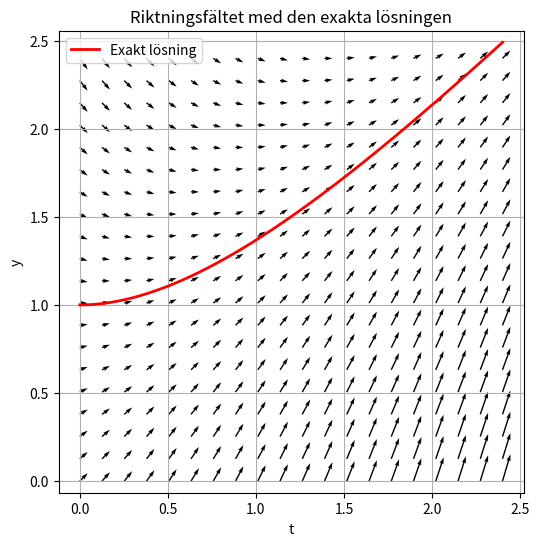
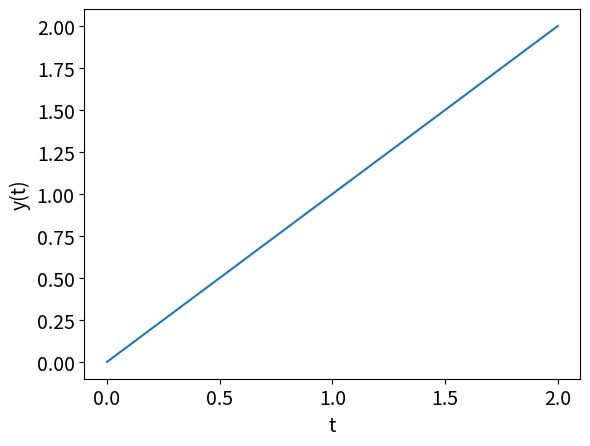
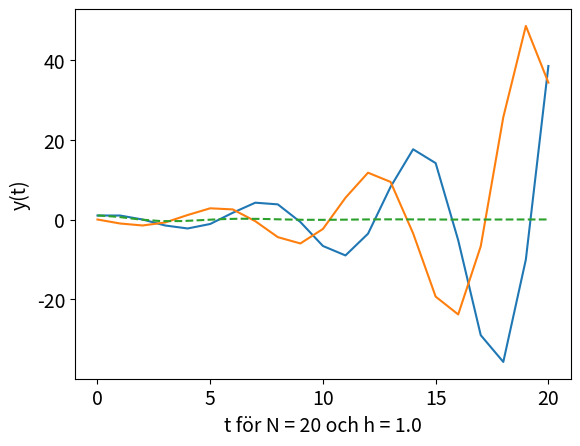
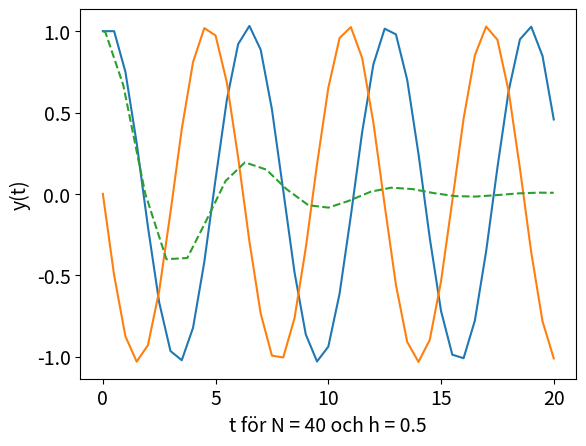
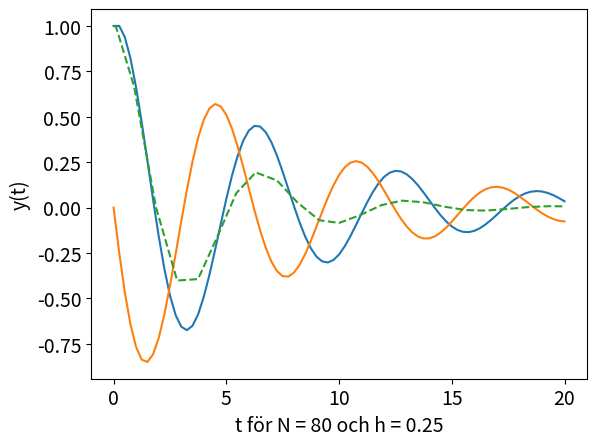
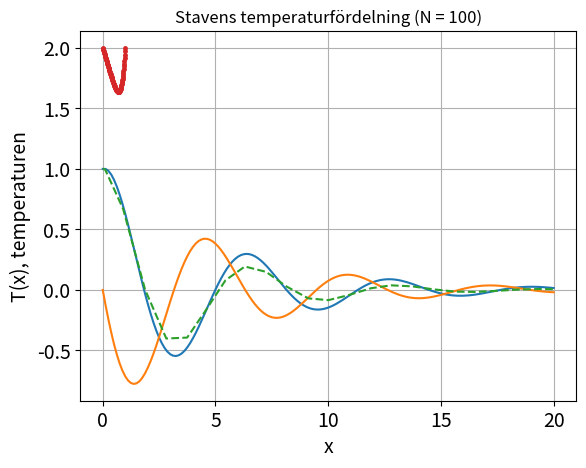

Python code for these plots, in order:
#!/usr/bin/env python3
# -*- coding: utf-8 -*-
"""
Created on Tue Sep 23 19:31:38 2025

@author: mollyfreeman


Hejsan molly!
Hejsan Arvid! :D
"""
import numpy as np
import matplotlib.pyplot as plt
import pandas as pd
import os
import scipy.integrate as integrate
#import scipy.linalg
#from scipy.sparse import diags #diags är en funktion


"""Följande är svar på fråga F1"""
# F1a)

#Skapar en funktion för att rensa konsolen
def console_clear():
    os.system('clear')

#skapa den exakta lösningen
def y_exakt(t):
    return np.exp(-t)+t

#differentialekvationen y' = dy/dt = 1+t-y = f(t,y) enligt uppgiften (tidigare v)
def f(t,y):
    return 1+t-y

#t' = dt/dt = 1 = t_prim(t,y). (tidigare u)
def t_prim(t, y):
    return 1

#Skapa en konstant T eftersom t ∈ [0, T]
T = 1.2

#definiera axlarna på plottens start och slutpunkt
t_start_slut=(0, 2*T)
y_start_slut=(0, 2*T)

#Skapa ett riktningsfält (plott_quiver = plotta_riktningsfalt) som ges av F(t,y) = (1,f(t,y))
def plotta_riktningsfalt(t_start_slut, y_start_slut, t_prim, f, tathet=20, scale = 50, titel = "Riktningsfält"):
    #(x_range, y_range, u_func, v_func, density=20, scale=1, title="Quiver Plot" ändras)
    #t_start_slut = tupel (t_min, t_max)
    #y_start_slut = tupel (y_min, y_max)
    #t_prim = t'
    #f = y'
    #tathet = 20 = antal pilar per axel
    #scale = 1 = pilarnas skalfaktor, desto högre siffra desto kortare
    #title = "..." titeln
    
    #skapa ett rutnät med punkter
    t_axel = np.linspace(t_start_slut[0], t_start_slut[-1], tathet)
    y_axel = np.linspace(y_start_slut[0], y_start_slut[-1], tathet)
    #(starpunkt, slutpunk, antal punkter)
    t, y = np.meshgrid(t_axel, y_axel)
    #t_axel vektorn som består av massa punkter
    #y_axel består av massa punkter
    #np.meshgrid skapar en matris av dessa 
    
    #få fram riktning per axel
    U = t_prim(t, y)
    V = f(t, y)

    #plotta figuren
    plt.figure(figsize=(6, 6))
    plt.quiver(t, y, U, V, scale=None)
    
    #döper den röda exakta 
    t_rod = np.linspace(0, 2*T, 200)
    y_rod = y_exakt(t_rod)
    plt.plot(t_rod, y_rod, 'r', linewidth=2, label="Exakt lösning")
    plt.legend()
    
    #plottens titel
    plt.title(titel)
    
    #axelrubrikerna
    plt.xlabel("t")
    plt.ylabel("y")
    
    #lika avstånd på axklarna
    plt.axis("equal")
    
    #svaga bakgrundsstreck
    plt.grid(True)
    
    #visa plotten
    plt.show()



#Menyfunktion, kalla på funktionerna
def main_F1a():
    plotta_riktningsfalt(t_start_slut, y_start_slut, 
                         t_prim, f, tathet=20, scale=50, 
                         titel = "Riktningsfältet med den exakta lösningen")

main_F1a()






# F1b)
# Approximera metoden med Eulers metod framåt (skriv allmänt så koden kan användas igen) och steglängden h=0.1
# Spara initialdata och alla lösningsvärden i en vektor
# Plotta den numeriska lösningsvektorn som funktion av tiden


def euler_framat(f, a, b, y0, h):

    n = round(np.abs(b-a)/h)
    print(n)
    
    # Diskretiseringsteg: Generera n+1 friddpunkter
    t = np.linspace(a, b, n+1)
    y = np.zeros(n+1)

    # Begynnelsevillkor
    y[0] = y0

    # Iterera med Eulers framåt. Formler EF.1
    # Modul 6 Del 2
    for k in range(n):
        y[k+1] = y[k] + h*f(t[k], y[k])
    return t, y


def skapa_tabell(tsol, ysol, h):

    yexakt = y_exakt(tsol)
    Ek_global = np.abs(ysol-yexakt)
    print("felet ek")
    print(Ek_global)

    tabell = {"Steg: tk": tsol,
              "yk": ysol
              }
    df = pd.DataFrame(tabell)
    print(df)


# F1c)
# Verifiera att felet blir Ek = |yk(T)−yexakt(T)| ≈ 0.0188

def main_F1b():
    a = 0
    b = 1.2
    y0 = 1
    h = 0.1
    # a)
    ta, ya = euler_framat(f, a, b, y0, h)
    print("ya")
    print(ya[-1])
    print("ta")
    print(ta[-1])
    yexakt = y_exakt(ta[-1])
    Ek = np.abs(ya[-1]-yexakt)
    print(Ek)
    # plotta_solution(ta,ya,h)
    # skapa_tabell(ta, ya, h)

    # f = lambda t, y: -y      #Definera en lambda funktion (=inline function)

    sol = integrate.solve_ivp(f, [0, 2], [0], t_eval=np.linspace(0, 2, 50))
    print(" ")
    print(sol.t)
    print(sol.y)
    fig, ax = plt.subplots()
    # sol.y är en matris, lösningen ges i första raden
    ax.plot(sol.t, sol.y[0])
    ax.set_xlabel('t', fontsize=14)
    ax.set_ylabel('y(t)', fontsize=14)
    ax.tick_params(labelsize=14)
    plt.show()



main_F1b()


# -----------------------------------------------------------------------------------------------------------------
"""Följande är svar på fråga F2"""
# F2a, b och c)
# Gör en konvergensstudie genom att ha h och beräkna numerisk lösning med Eulers metod framåt
# Spara lösningen för varje h i y(T)

def main_f2():
    fel_lista = []
    h_lista = np.array([0.2, 0.1, 0.05, 0.025, 0.0125])
    a = 0
    b = 1.2
    y0 = 1
    h = 0.1
    # Beräkna felen ek = |yk(T) − yexakt(T)| och verifiera att felen blir enligt facit
    for h in h_lista:
        ta, ya = euler_framat(f, a, b, y0, h)
        yexakt = y_exakt(ta[-1])
        Ek = np.abs(ya[-1]-yexakt)
        fel_lista.append(Ek)
        print("för h = ", h, "så är lösningen", ya[-1], "och felet Ek = ", Ek)

    print(" \nuppgift f2c, nogranhetsordningarna är:")

    p_lista = []

    # Beräkna nogrannhetsordningen empiriskt och jämför
    for i in range(len(fel_lista) - 1):
        ek_h = fel_lista[i]
        ek_h_halverad = fel_lista[i+1]
        p = np.log(ek_h / ek_h_halverad) / np.log(2)
        p_lista.append(p)
        print(p)
    # print(p_lista)

main_f2()

# -----------------------------------------------------------------------------------------------------------------
"""Följande är svar på fråga T1"""
# T1a)
# Gör en differentialekvation till en LCR krets genom att skriva om ekvation 2 till y´= F(t,y)

# T1b)

#Skriv differentialekvationen
def diffekvation_2(t, y, R, L, C):
    # t, y, R, L, C är inparametrar. Funktionen returnerar vektorn F(t, y).
    q = y[0]  # detta är för solve_ivp
    i = y[1]  # första derivatan

    q_prim = i
    i_prim = -(R/L)*i-(1/(L*C))*q

    return np.array([q_prim, i_prim])


#
def my_ode(t, y):
    """
    Definierar den ordinära differentialekvationen dy/dt = -2y.
    """
    return -2 * y


# 2. Definiera tidsintervall och initialvillkor
t_span = (0, 5)
y0 = [1]

# 3. Löser ekvationen med solve_ivp
sol = integrate.solve_ivp(my_ode, t_span, y0, dense_output=True)


def lös_ODE(R, L, C, t_span, Q0):

    y0 = [Q0, 0]

    F = integrate.solve_ivp(diffekvation_2, t_span, y0, args=(R, L, C))
    return F


# T1c)
# Lös systemet med solve_ivp och metoden RK45 för dämpad  och odämpad svängning
def main_T1_c():

    t_span = [0, 20]
    Q0 = 1
    L = 2
    C = 0.5
    R_dämpad = 1
    R_odämpad = 0
    lösning_dämpad = lös_ODE(R_dämpad, L, C, t_span, Q0)
    lösning_odämpad = lös_ODE(R_odämpad, L, C, t_span, Q0)
    print('lösningen för dämpad är ', lösning_dämpad)
    print('lösningen för odämpad är ', lösning_odämpad)


main_T1_c()

# T1d)
# Dela tidsintervallet och plotta lösningen för varje värde på N.

def euler_system_forward_h(F, t0, tend, U0, h,R,L,C):
    """ 
    Implements Euler's method forward for a system of ODEs.

    Parameters:
        F       : function(t, U) → dU/dt (returns numpy array)
        t0      : initial time
        tend    : Final time
        U0      : initial state (numpy array)
        h       : step size

    Returns:
        t_values : numpy array of time points
        y_values : numpy array of state values (n_steps+1 x len(y0))
    """

    n_steps = int(np.abs(tend-t0)/h)
    y0 = np.array(U0, dtype=float)
    t_values = np.zeros(n_steps+1)
    y_values = np.zeros((n_steps+1, len(y0)))

    t_values[0] = t0
    y_values[0] = U0

    for i in range(n_steps):
        y_values[i+1] = y_values[i] + h * F(t_values[i], y_values[i],R,L,C)
        t_values[i+1] = t_values[i] + h

    return t_values, y_values


def plotta_T1_d(x_värden, y_värden,N,h,exakt_lösning):
    
    fig, ax = plt.subplots()
    # sol.y är en matris, lösningen ges i första raden
    ax.plot(x_värden, y_värden)
    ax.plot(exakt_lösning.t, exakt_lösning.y[0], label='RK45 (Exakt)', linestyle='--')
    ax.set_xlabel('t för N = ' +str(N) + ' och h = ' + str(h), fontsize=14)
    ax.set_ylabel('y(t)', fontsize=14)
    ax.tick_params(labelsize=14)
    plt.show()
 

def T1_d():
    N_lista = np.array([20,40,80,160])
    t_intervall = [0,20]
    t = t_intervall[1] - t_intervall[0]
    t0 = t_intervall[0]
    tend = t_intervall[1]
    U0 = np.array([1,0])
    R = 1
    L = 2
    C = 0.5
    for N in N_lista:
        h = t/N
        lösning_euler = euler_system_forward_h(diffekvation_2, t0, tend, U0, h,R,L,C)
        #print("för N = ", N, "blir steglängden h= ", h, "och lösningen blir ", lösning_euler)
        exakt_lösning = lös_ODE(R, L, C, t_intervall, U0[0])
        plotta_T1_d(lösning_euler[0], lösning_euler[1],N,h,exakt_lösning)
    
    
def T1_e():
    N_lista = np.array([80,160,320,640])
    t_intervall = [0,20]
    t = t_intervall[1] - t_intervall[0]
    t0 = t_intervall[0]
    tend = t_intervall[1]
    U0 = np.array([1,0])
    R = 1
    L = 2
    C = 0.5
    föregående_fel = 0
    for N in N_lista:
        h = t/N
        lösning_euler = euler_system_forward_h(diffekvation_2, t0, tend, U0, h,R,L,C)
        exakt_lösning = lös_ODE(R, L, C, t_intervall, U0[0])
        exakta_y_värden = exakt_lösning.y
        felet = np.abs(lösning_euler[1][-1][0] - exakta_y_värden[0][-1]) #eftersom lösning_euler är en tupel
        print("felet för N = ", N,"och h = ", h, "är Ek = ", felet)
        
        
         
        if föregående_fel !=0:
            nogrannhetsordning = np.log2(np.abs(föregående_fel / felet))
            print("nogrannhetsordning = ", nogrannhetsordning)
        
        föregående_fel = felet
T1_d()   
T1_e()

    


    
# T1e)
# För dämpad svänging, utför en konvergensstudie för Euler framåt, nogrannhetsordning empiriskt



# -----------------------------------------------------------------------------------------------------------------
"""Följande är svar på fråga T2"""
# T2a, b och c) KLAR
def q(x): #Enligt uppgiften
    return 50 * (x**3) * np.log(x + 1)

#Variabler
N = 4 #här kan man ändra, tex 4, 100 osv enligt uppgiften
k = 2 #konstant enligt uppgiften
TL = 2 #ska vara 2 enligt uppgiften, men kan ändras enligt uppgiften
TR = 2 #ska vara 2 enligt uppgiften, men kan ändras enligt uppgiften
L = 1 #konstant enligt uppgiften

def stavens_temperatur(N, q, k, TL, TR, L): 
    #N = Antal delintervall, dvs N+1 punkter finns totalt men vi ska räkna ut N-1 punkter 
    #q = funktionen som ska vara q(x) enligt uppgiften
    #k = stavens värmeledningsförmåga, en skalär
    #TL = randvillkor vid x=0, 
    #TR = randvillkor vid x=L
    #L = längd på staven
    h = (L - 0) / N #steglängden ((b-a)/N ) = ( (slutpunkt - startpunkt)/ N antal delintervall ) är 0.25 om N=4
   
    #Nu ska A skrivas
    mittersta_diagnonalen = (-2*k/h**2) *np.eye(N-1) #(-2k / h**2) på mittersta diagonalen, 
    nedre_diagnonalen = (k/h**2) * np.diag(np.ones((N-2), dtype=None),-1) #https://numpy.org/doc/2.2/reference/generated/numpy.ones.html
    ovre_diagnonalen = (k/h**2)* np.diag(np.ones((N-2), dtype=None),1) 
    A = np.round(mittersta_diagnonalen + nedre_diagnonalen + ovre_diagnonalen) 
    #A har 3 diagonaler, i formen av (N-1)*(N-1)
    
    #Nu ska x_vektorn skrivas
    x_j = np.linspace(0+h, L-h, N-1) 
    #x_j värden skrivs i en lista, där indexet j = [1, 2, 3, …, (N-1))]
    #x_j elementen står för punkterna där vi ska approximera temperaturen
    #np.linspace(startpunkt, slutpunkt, antal x_j punkter som vi ska räkna ut)
    #https://numpy.org/devdocs//reference/generated/numpy.linspace.html 
    
    #Nu ska b_vektorn skrivas
    b = q(x_j).astype(float)
    #Högerledsvektorn b har längden (N-1)
    b[0] -= (k / h**2) * TL 
    b[-1] -= (k / h**2) * TR
    
    #Lös ut T inre och 
    T_ej_med_randvillkor = np.linalg.solve(A,b)

    x = np.linspace(0, L, N+1) #alla x_värden, dvs randvärderna är inkluderade
    T = np.concatenate(([TL],T_ej_med_randvillkor,[TR])) #alla T_värden, dvs randvärderna är inkluderade
    
    return A, x_j, x, b, T

#printa temperaturerna i en lista
A, x_j, x, b, T = stavens_temperatur(N, q, k, TL, TR, L)
print("A:\n", A)
print("x värden:\n", x_j)
print("b värden:\n", b)
print("Stavens temperatur beräknat på",N+1,"stycken punkter är: \n",T)


# T2d) KLAR
#Få fram A, x och b för N=100 istället.
A_T2d, x_j_T2d, x_T2d, b_T2d, T_T2d = stavens_temperatur(100, q, k, TL, TR, L)
#A_T2d systemmatrisen 99*99 för de inre punkterna
#x_T2d alla x koordinaterna där randvärderna är inkluderade
#b_T2d b för de inre punkterna
#T_T2d temperaturen där randvärderna är inkluderade

#Skriv funktionen som plottar temperaturfördelningen
def plotta_stavens_temperatur(x,T): 
    #x = vad som ska vara på x-axeln
    #T = vad som ska vara på y-axeln (som ska vara temperaturen)
    plt.plot(x, T, '-o', markersize=2.5) #markersize ändrar punkternas storlek
    plt.title("Stavens temperaturfördelning (N = 100)")
    plt.xlabel("x")
    plt.ylabel("T(x), temperaturen")
    plt.grid(True) #Visar hjälplinjerna

#kalla på funktionen som plottar
plotta_stavens_temperatur(x_T2d,T_T2d)

#Printa vad temperaturen uppskattas vara i x=0.2
for idx, element in enumerate(x_T2d):
    #https://stackoverflow.com/questions/522563/how-can-i-access-the-index-value-in-a-for-loop
    if element == 0.2:
        print("Stavens temperatur i x = 0.2 är", T_T2d[idx])


# T2e) KLAR
#Antal delintervall i lista, börja på N=50
N_T2e = [50, 100, 200, 400, 800, 1600]

#Jämförelsevärde T(0.7) = 1.6379544 enligt uppgift
T_jamforelsevarde_noll_komma_sju_avrundat= 1.6379544

# Gör konvergensstudie med steglängdshalvering.
felen = [] #tom lista som fyller på för att beräkna p

#Gör kolumnrubriken
print(" \n  N     h        T(0.7)     |felet|")

#Lägg till värden i felen
for N in N_T2e: #för N i listan N_T2e

    #Skapa en matris A och b, alla x värden och T värden för varje element i N_T2e genom att anropa funktionen stavens_temperatur
    A, x_j, x, b, T = stavens_temperatur(N, q, k, TL, TR, L) 
    
    #ibland finns inte x = 0.7 ooch det löses
    T_noll_komma_sju_approxiamtion = np.interp(0.7, x, T)
    #interpolationden gör en linje mellan approximationspunktern nära x = 0.7 för att x värdet ska bli exakt 0.7
    #https://numpy.org/doc/2.3/reference/generated/numpy.interp.html 
    
    #Skriv absoluta felet
    varje_fel = abs(T_noll_komma_sju_approxiamtion - T_jamforelsevarde_noll_komma_sju_avrundat) 
    
    #appendar varje absoluta fel till listan felen
    felen.append(varje_fel) 
    
    print(f"{N:4}  {L/N:.3e}  {T_noll_komma_sju_approxiamtion:.6}  {varje_fel:.3e}")
    #{N:4} N värden ska ta upp 4 "fält" i bredd. f"{N:4}" gör att det inte behöver stå format(N, "4")
    #https://www.w3schools.com/python/ref_string_format.asp
    #{L/N:.3e} tre decimalers nogrannhet 
    #e = 10^(ett tal som ska anges)
    #{T_noll_komma_sju_approxiamtion:.6} temperaturen för varje värde på N_T2e avrundat till sex decimalers nogrannhet
    #{varje_fel:.3e} tre decimaler där man använder e

#Skriv nogrannhetsordningen
print("\nNogrannhetsordning p ges av:")
for i in range(len(N_T2e)-1): #vi sätter minus 1 för att garantera att det finns ett element som heter felen[i+1]
    if felen[i+1] == 0:
        print("Det går inte att dela med noll")
    else:
        p = np.log(felen[i] / felen[i+1]) / np.log(2)
        print("Vi jämför värden från", N_T2e[i], "och", N_T2e[i+1], "st delintervall som ger p ≈",p)
        #nogrannhetsordningen verkar stämma väl överens med teorin. 


# T2f) KLAR
#Testa att ändra randvillkoren TL och TR och se om det ändras.
#Vi ser att det ändras
print("\nVi ser att randvillkoren ändrar temperaturfördelningen")
#Det är ändå en konvex struktur.

